Labelled photos from "datera-quest", an image-classification folder in AffrizaWildanFauzan/datera-quest. The possible labels are: Albizia saponaria, Dendrobium leonis, Dracaena trifasciata, Echinodorus radican, Gymnocalycium, Hopea bilitonensis, Impatiens walleriana, Lagerstroemia speciosa, Ixora acuminata, Monstera adansonii, Nepenthes sumatrana, Alocasia Black Velvet, Nepenthes reinwardtiana, Ochna kirkii, Philodendron Lemon, Portulaca sp, Quassia amara, Reutealis trisperma, Rosa sp, Russelia equisetiformis, Syzygium myrtifolium, Tabernaemontana corymbosa, Anacampseros rufescens Sunrise, 3 apocynacaea, Areca catechu, Catharanthus roseus, Ceiba pentandra, Cuphea hyssopifolia, Cymbidium bicolor, Dendrobium Uthai White.

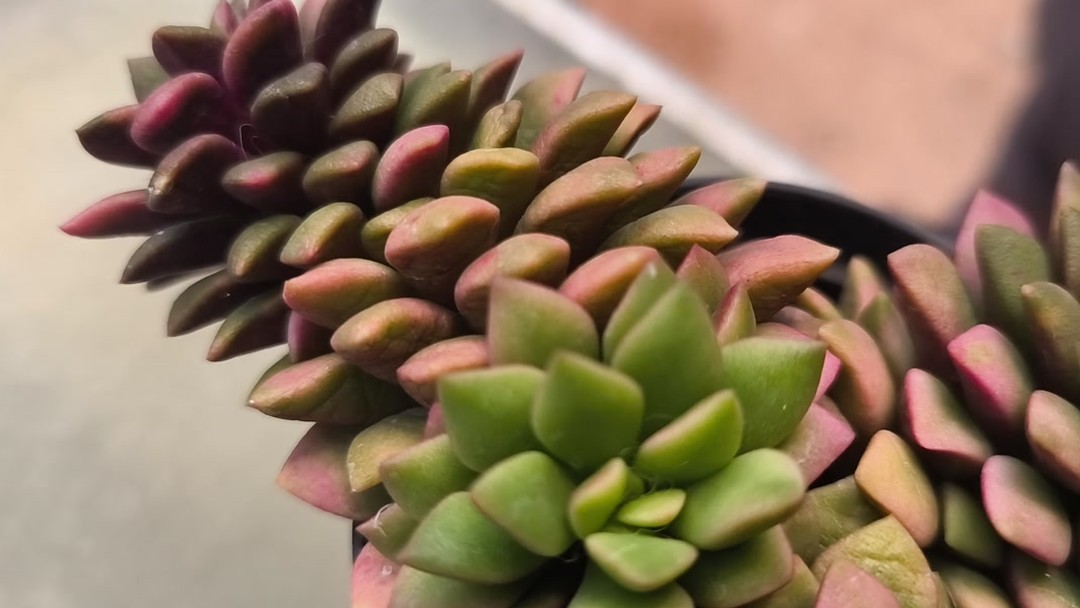
Label: Anacampseros rufescens Sunrise

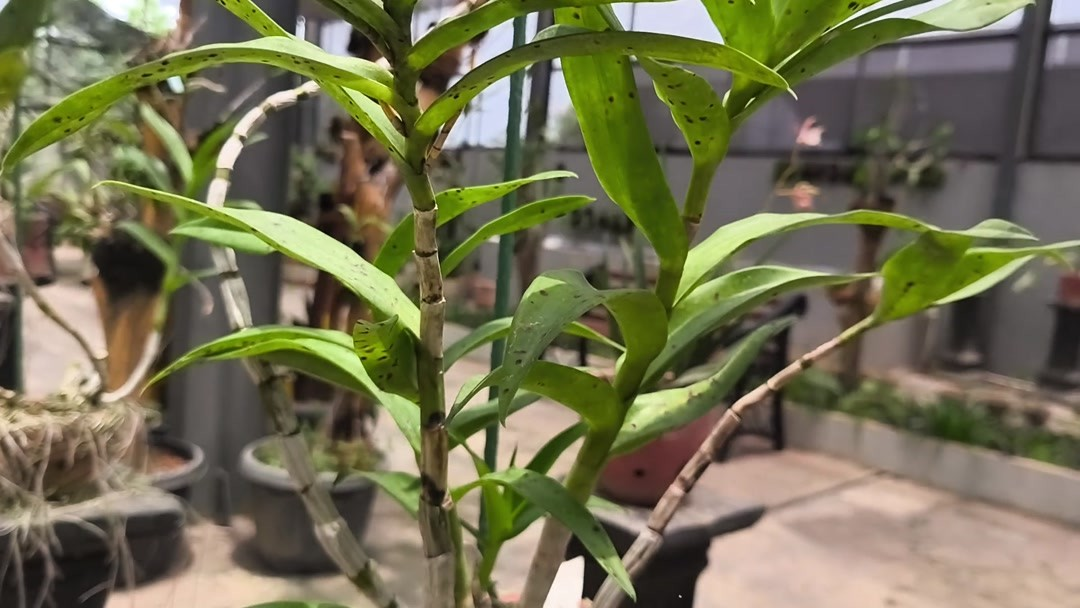
Label: Dendrobium Uthai White

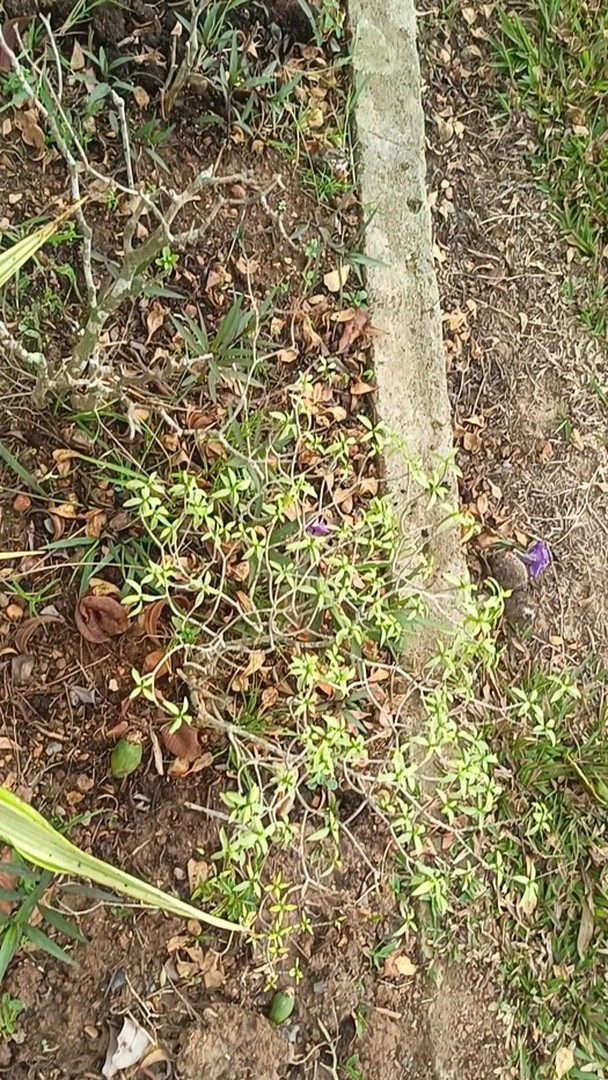
Label: Tabernaemontana corymbosa

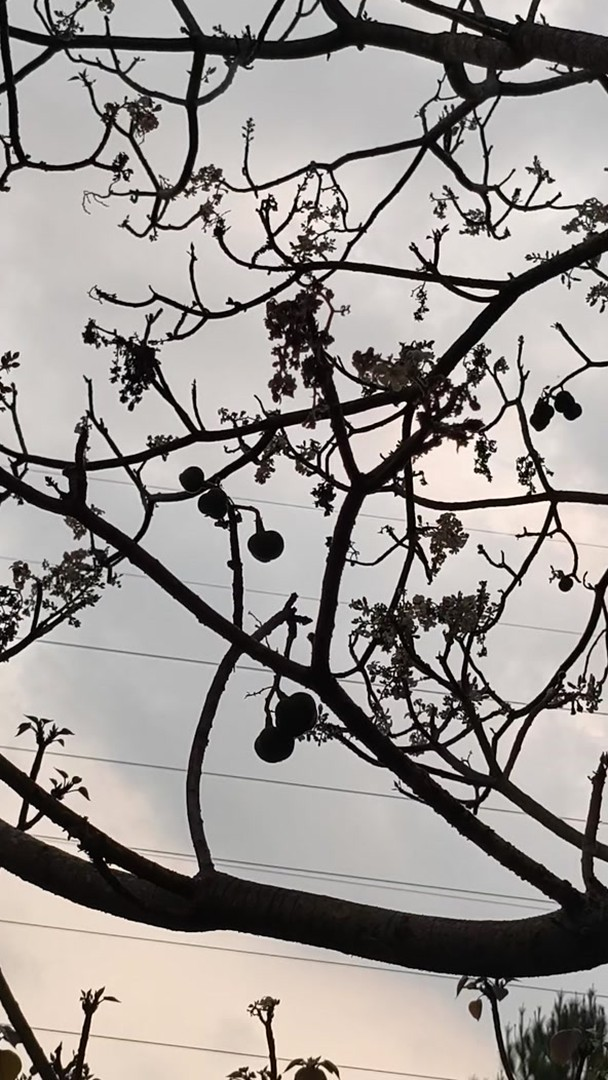
Label: Reutealis trisperma

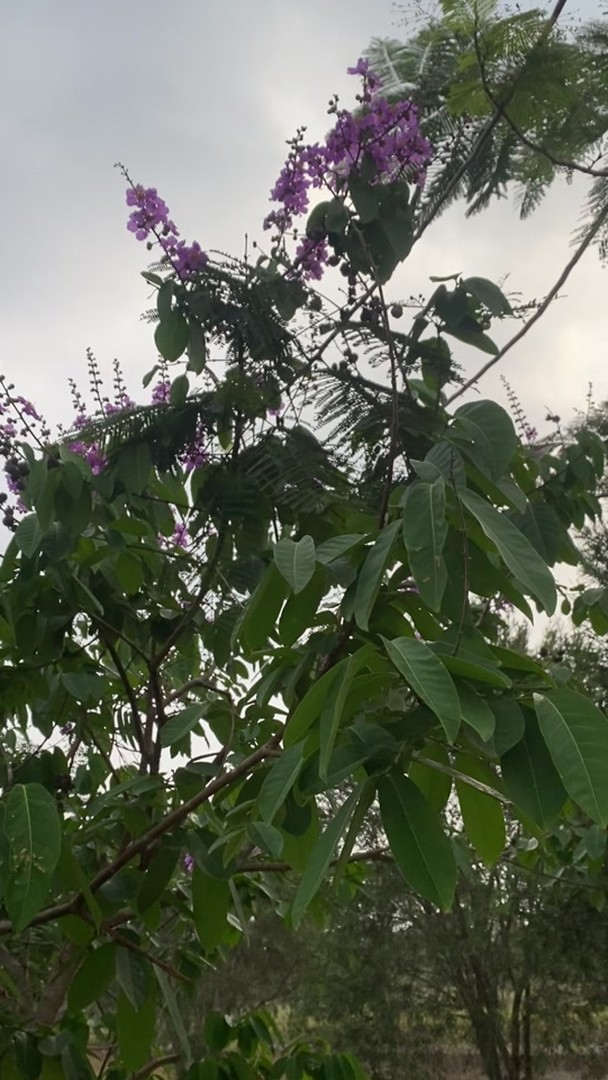
Label: Lagerstroemia speciosa

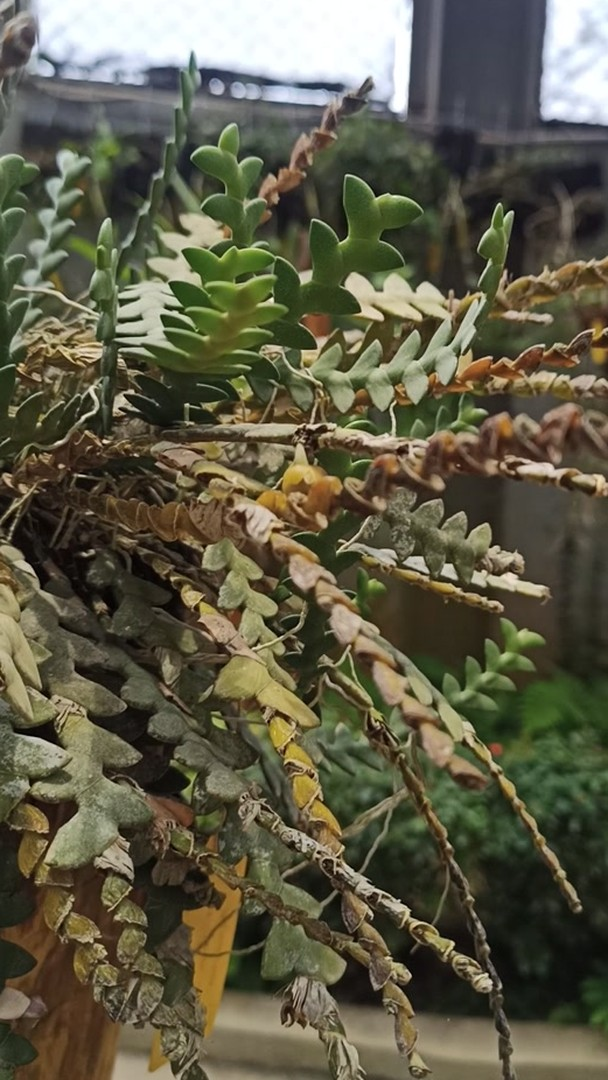
Label: Dendrobium leonis
